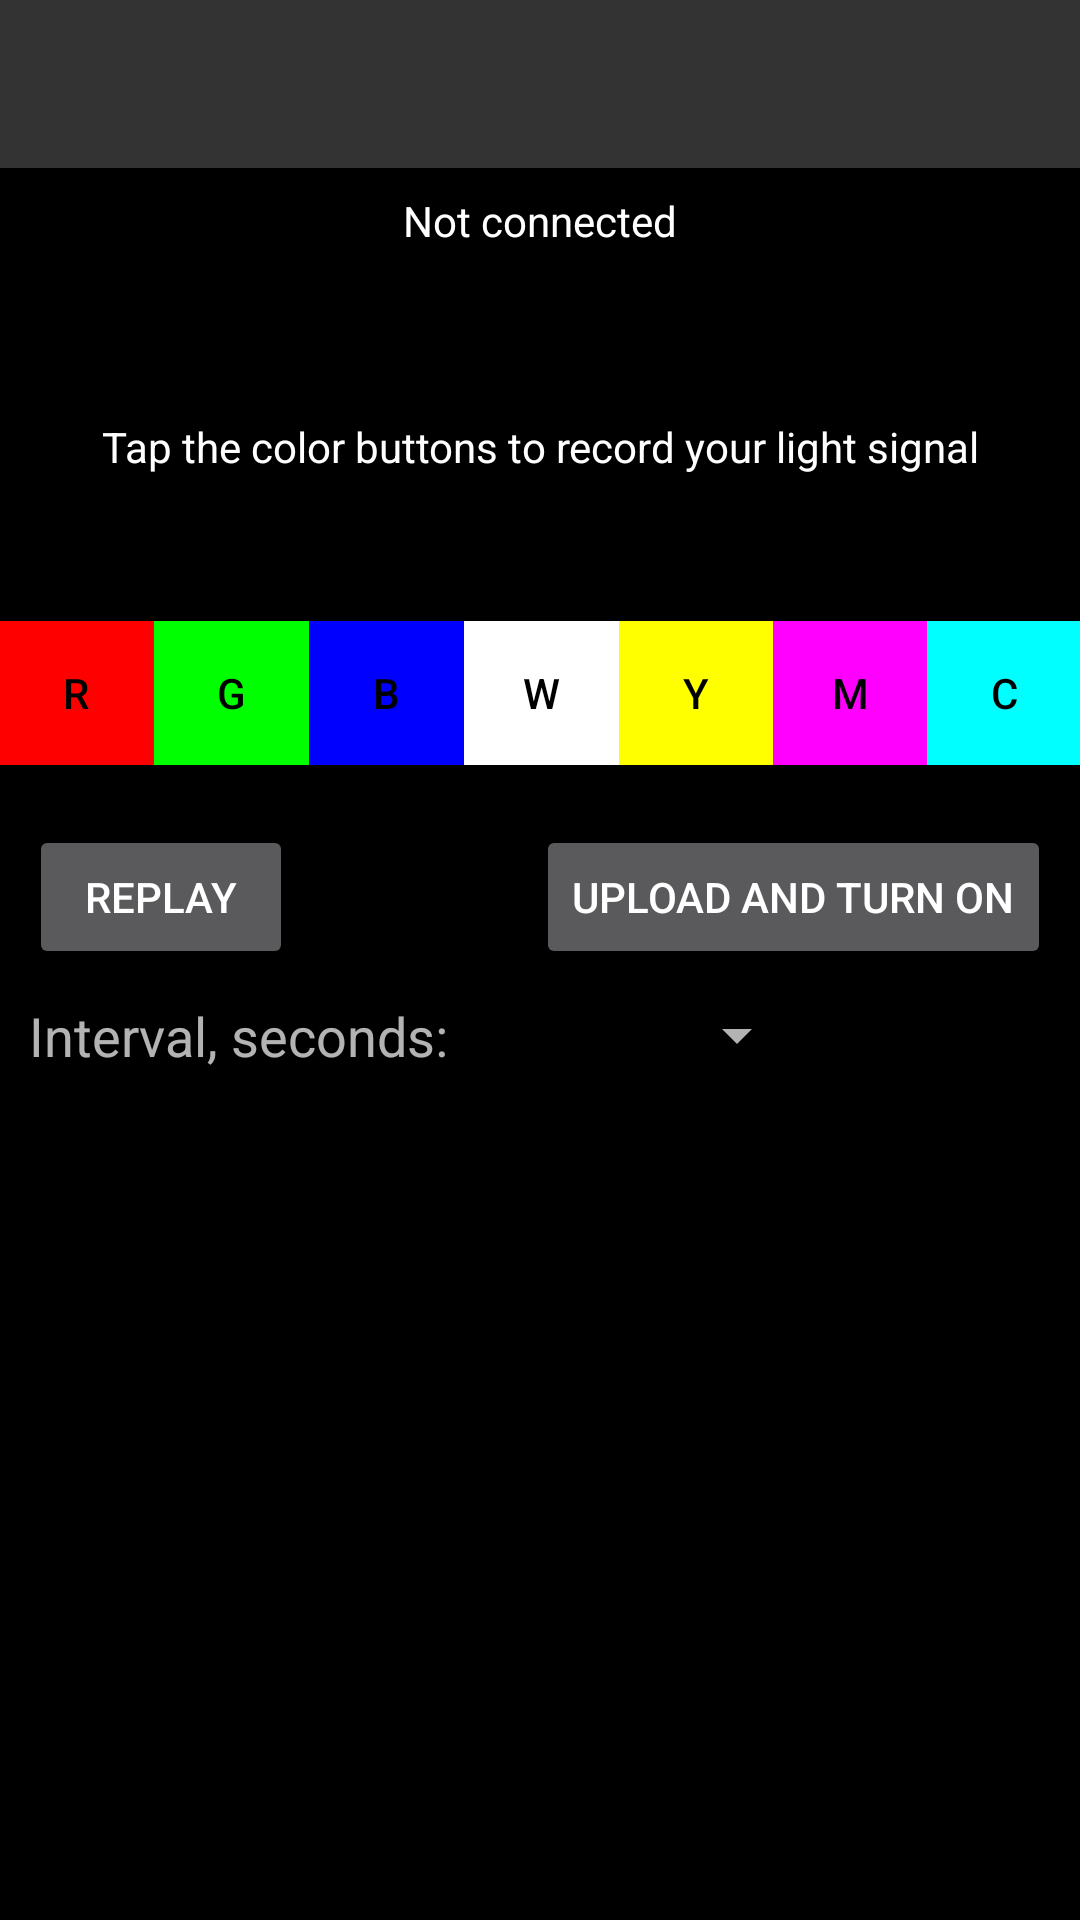

Reconstruct the res/layout file that produces this screen, plus the resources it refers to.
<!-- AndroidManifest.xml: activity theme AppTheme -->
<!-- res/layout/activity_main.xml -->
<RelativeLayout xmlns:android="http://schemas.android.com/apk/res/android"
    xmlns:tools="http://schemas.android.com/tools"
    android:layout_width="match_parent"
    android:layout_height="match_parent"
    xmlns:app="http://schemas.android.com/apk/res-auto"
    android:label="x"
    android:icon="@drawable/icon_action_bar"
    android:logo="@drawable/icon_action_bar"
    android:paddingBottom="@dimen/activity_vertical_margin"
    android:paddingLeft="@dimen/activity_horizontal_margin"
    android:paddingRight="@dimen/activity_horizontal_margin"
    android:paddingTop="@dimen/activity_vertical_margin"
    tools:context="biz.example.iseethelight.MainActivity">

    <include layout="@layout/action_bar"/>

    <TextView
        android:layout_width="wrap_content"
        android:layout_height="wrap_content"
        android:text="@string/not_connected"
        android:id="@+id/connected"
        android:layout_alignParentLeft="true"
        android:layout_alignParentStart="true"
        android:textColor="#ffffff"
        android:textAlignment="center"
        android:gravity="center_vertical|center_horizontal"
        android:layout_marginLeft="10dp"
        android:layout_marginTop="8dp"
        android:layout_marginBottom="8dp"
        android:layout_alignRight="@+id/buttonUpload"
        android:layout_alignEnd="@+id/buttonUpload"
        android:layout_below="@+id/main_toolbar" />

    <TextView
        android:layout_width="300dp"
        android:layout_height="100dp"
        android:text="@string/light_emulator"
        android:id="@+id/light"
        android:layout_alignParentLeft="true"
        android:layout_alignParentStart="true"
        android:textColor="#ffffff"
        android:height="40dp"
        android:textAlignment="center"
        android:gravity="center_vertical|center_horizontal"
        android:layout_marginLeft="10dp"
        android:layout_marginTop="8dp"
        android:layout_marginBottom="8dp"
        android:layout_alignRight="@+id/buttonUpload"
        android:layout_alignEnd="@+id/buttonUpload"
        android:layout_below="@+id/connected" />

    <LinearLayout
        android:id="@+id/colorButtons"
        android:orientation="horizontal"
        android:layout_width="match_parent"
        android:layout_height="wrap_content"
        android:layout_below="@+id/light"
        android:layout_alignParentLeft="true"
        android:layout_alignParentStart="true">

        <Button
            android:layout_width="wrap_content"
            android:layout_height="wrap_content"
            android:text="@string/color_red"
            android:id="@+id/buttonRed"
            android:background="#ff0000"
            android:textColor="@color/colorButtonColorText"
            android:layout_weight="1" />

        <Button
            android:layout_width="wrap_content"
            android:layout_height="wrap_content"
            android:text="@string/color_green"
            android:id="@+id/buttonGreen"
            android:background="#00ff00"
            android:textColor="@color/colorButtonColorText"
            android:layout_weight="1" />

        <Button
            android:layout_width="wrap_content"
            android:layout_height="wrap_content"
            android:text="@string/color_blue"
            android:id="@+id/buttonBlue"
            android:background="#0000ff"
            android:textColor="@color/colorButtonColorText"
            android:layout_weight="1" />

        <Button
            android:layout_width="wrap_content"
            android:layout_height="wrap_content"
            android:text="@string/color_white"
            android:id="@+id/buttonWhite"
            android:background="#ffffff"
            android:textColor="@color/colorButtonColorText"
            android:layout_weight="1" />

        <Button
            android:layout_width="wrap_content"
            android:layout_height="wrap_content"
            android:text="@string/color_yellow"
            android:id="@+id/buttonYellow"
            android:background="#ffff00"
            android:textColor="@color/colorButtonColorText"
            android:layout_weight="1" />

        <Button
            android:layout_width="wrap_content"
            android:layout_height="wrap_content"
            android:text="@string/color_magenta"
            android:id="@+id/buttonMagenta"
            android:background="#ff00ff"
            android:textColor="@color/colorButtonColorText"
            android:layout_weight="1" />

        <Button
            android:layout_width="wrap_content"
            android:layout_height="wrap_content"
            android:text="@string/color_cyan"
            android:id="@+id/buttonCyan"
            android:background="#00ffff"
            android:textColor="@color/colorButtonColorText"
            android:layout_weight="1" />
    </LinearLayout>

    <Button
        android:layout_width="wrap_content"
        android:layout_height="wrap_content"
        android:text="@string/button_play"
        android:id="@+id/buttonPlay"
        android:layout_below="@+id/colorButtons"
        android:layout_alignParentLeft="true"
        android:layout_alignParentStart="true"
        android:onClick="onPlay"
        android:layout_marginTop="20dp"
        android:layout_marginLeft="10dp" />

    <Button
        android:layout_width="wrap_content"
        android:layout_height="wrap_content"
        android:text="@string/button_upload"
        android:id="@+id/buttonUpload"
        android:onClick="onUpload"
        android:layout_above="@+id/gridLayout"
        android:layout_alignParentRight="true"
        android:layout_alignParentEnd="true"
        android:layout_marginRight="10dp" />

    <GridLayout
        android:layout_width="match_parent"
        android:layout_height="wrap_content"
        android:layout_alignParentLeft="true"
        android:layout_alignParentStart="true"
        android:layout_below="@+id/buttonPlay"
        android:id="@+id/gridLayout"
        android:layout_margin="10dp"
        android:onClick="onOpenHelp"
        android:layout_marginTop="20dp">

        <TextView
            android:layout_width="wrap_content"
            android:layout_height="wrap_content"
            android:text="@string/interval_seconds"
            android:id="@+id/textView3"
            android:textAppearance="?android:attr/textAppearanceMedium"
            android:layout_row="0"
            android:layout_column="0" />

        <Spinner
            android:layout_width="100dp"
            android:layout_height="wrap_content"
            android:id="@+id/spinnerInterval"
            android:layout_row="0"
            android:layout_column="1"
            android:layout_marginLeft="20dp" />

    </GridLayout>

</RelativeLayout>
<!-- res/layout/action_bar.xml (included above) -->
<?xml version="1.0" encoding="utf-8"?>
<android.support.v7.widget.Toolbar
    android:id="@+id/main_toolbar"
    android:layout_width="match_parent"
    android:layout_height="?attr/actionBarSize"
    android:background="?attr/colorPrimary"
    android:elevation="4dp"
    android:theme="@style/ThemeOverlay.AppCompat.ActionBar"
    app:popupTheme="@style/ThemeOverlay.AppCompat"
    xmlns:android="http://schemas.android.com/apk/res/android"
    xmlns:app="http://schemas.android.com/apk/res-auto" />
<!-- resources referenced by this layout -->
<resources>
  <color name="colorButtonColorText">#000000</color>
  <string name="button_play">Replay</string>
  <string name="button_upload">Upload and turn on</string>
  <string name="color_blue">B</string>
  <string name="color_cyan">C</string>
  <string name="color_green">G</string>
  <string name="color_magenta">M</string>
  <string name="color_red">R</string>
  <string name="color_white">W</string>
  <string name="color_yellow">Y</string>
  <string name="interval_seconds">Interval, seconds:</string>
  <string name="light_emulator">Tap the color buttons to record your light signal</string>
  <string name="not_connected">Not connected</string>
  <style name="AppTheme" parent="Theme.AppCompat.NoActionBar">
          
          <item name="colorPrimary">@color/colorPrimary</item>
          <item name="colorPrimaryDark">@color/colorPrimaryDark</item>
          <item name="colorAccent">@color/colorAccent</item>
          <item name="android:colorBackground">@color/background_material_light</item>
          <item name="android:colorForeground">@color/bright_foreground_material_light</item>
      </style>
  <color name="colorPrimary">#333333</color>
  <color name="colorPrimaryDark">#000000</color>
  <color name="colorAccent">#FF4000</color>
  <color name="background_material_light">#000000</color>
  <color name="bright_foreground_material_light">#ffffff</color>
</resources>
